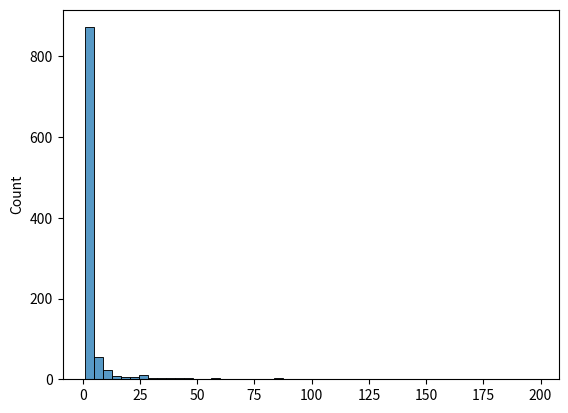

This chart was generated by the following Python code:
# # youtube views 
# top video=max views
# baake sb= kam 
import numpy as np 
import seaborn as sns
import matplotlib.pyplot as plt
data= np.random.zipf(a=2,size=1000)
sns.histplot(data, bins=50)
plt.show()
